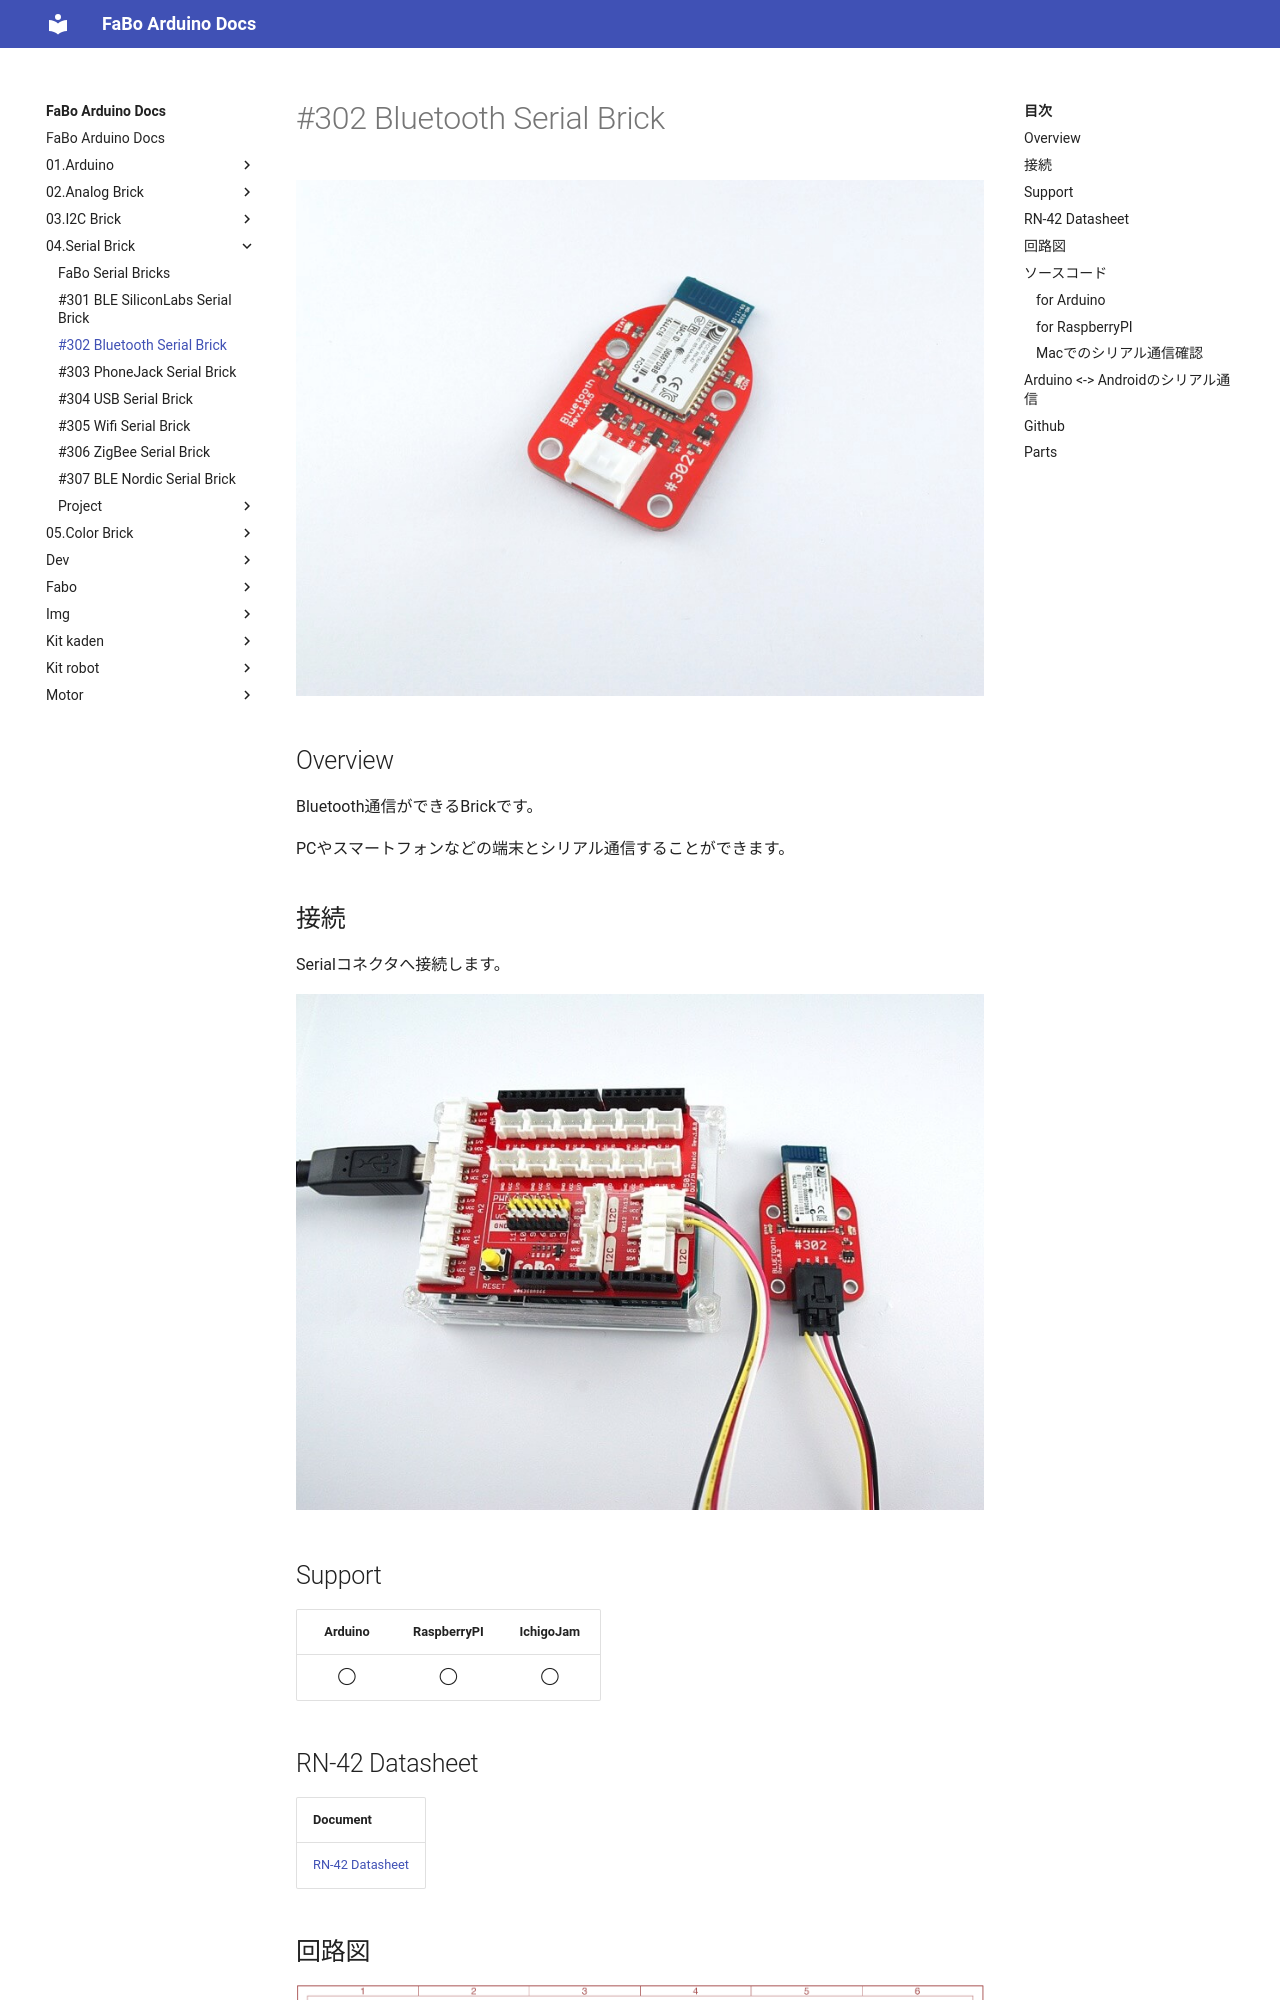

repository: FaBoPlatform/ArduinoDocs · page: 04.Serial Brick/302_brick_serial_bluetooth/index.html · generator: mkdocs

# #302 Bluetooth Serial Brick

![](../img/300_serial/product/302.jpg)
<!--COLORME-->

## Overview
Bluetooth通信ができるBrickです。

PCやスマートフォンなどの端末とシリアル通信することができます。

## 接続
Serialコネクタへ接続します。

![](../img/300_serial/connect/302_bluetooth_connect.jpg)

## Support
|Arduino|RaspberryPI|IchigoJam|
|:--:|:--:|:--:|
|◯|◯|◯|

## RN-42 Datasheet

|Document|
|--|
|[RN-42 Datasheet](http://ww1.microchip.com/downloads/en/DeviceDoc/rn-42-ds-v2.32r.pdf)|

## 回路図
![](../img/300_serial/schematic/302_bluetooth.png)

## ソースコード

### for Arduino
SerialコネクタにBluetooth Brickを接続し、他の端末と無線通信します。
シリアルモニタの入力欄に文字を入力し確定することで、Bluetooth接続を行っている端末に文字を送信することができます。
```c
//
// FaBo Brick Sample
//
// brick_serial_bluetooth
//
#include <SoftwareSerial.h>

int bluetoothRx = 12;  // RX-I pin of bluetooth mate, Arduino D12
int bluetoothTx = 13;  // TX-O pin of bluetooth mate, Arduino D13

SoftwareSerial mySerial(bluetoothRx, bluetoothTx); // RX, TX

void setup()
{
  // Open serial communications and wait for port to open:
  Serial.begin(57600);
  while (!Serial) {
    ; // wait for serial port to connect. Needed for Leonardo only
  }

  Serial.println("Goodnight moon!");

  // set the data rate for the SoftwareSerial port
  mySerial.begin(115200);
}
int c = 0;
void loop() // run over and over
{
  if (mySerial.available()){
    char c = mySerial.read();
    Serial.write(c);

  }
  if (Serial.available())
    mySerial.write(Serial.read());
}
```
